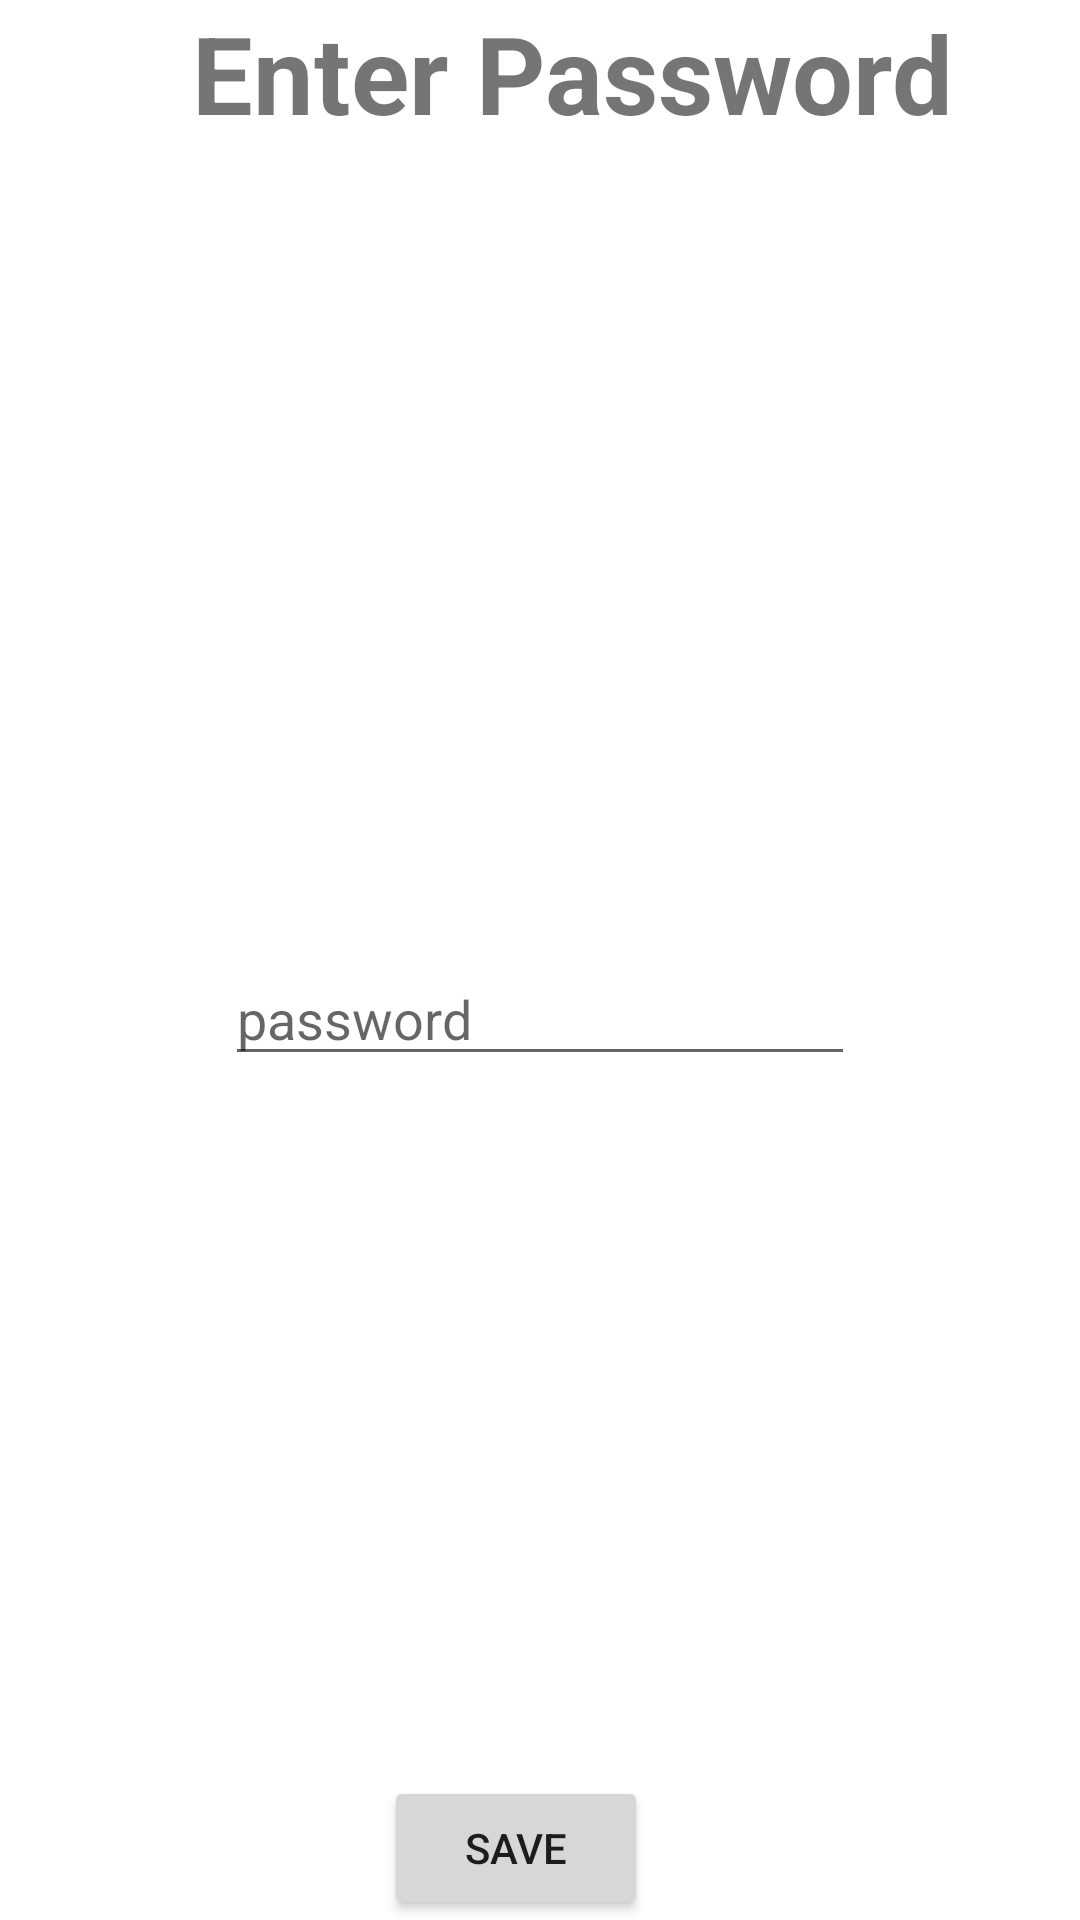

Here is an Android app screen rendered from its layout file. Give the layout XML and the strings, colors and styles it references.
<!-- AndroidManifest.xml: application theme Theme.MyApplication -->
<!-- res/layout/activity_password_reset.xml -->
<?xml version="1.0" encoding="utf-8"?>
<androidx.constraintlayout.widget.ConstraintLayout xmlns:android="http://schemas.android.com/apk/res/android"
    xmlns:app="http://schemas.android.com/apk/res-auto"
    xmlns:tools="http://schemas.android.com/tools"
    android:layout_width="match_parent"
    android:layout_height="match_parent"
    tools:context=".PasswordReset">

    <Button
        android:id="@+id/save_btn"
        android:layout_width="wrap_content"
        android:layout_height="wrap_content"
        android:text="Save"
        app:layout_constraintBottom_toBottomOf="parent"
        app:layout_constraintEnd_toEndOf="parent"
        app:layout_constraintHorizontal_bias="0.471"
        app:layout_constraintStart_toStartOf="parent" />

    <TextView
        android:id="@+id/textView5"
        android:layout_width="300dp"
        android:layout_height="84dp"
        android:layout_marginStart="64dp"
        android:layout_marginLeft="64dp"
        android:text="Enter Password"
        android:textSize="36sp"
        android:textStyle="bold"
        app:layout_constraintStart_toStartOf="parent"
        tools:layout_editor_absoluteY="75dp" />

    <EditText
        android:id="@+id/Password"
        android:layout_width="wrap_content"
        android:layout_height="wrap_content"
        android:ems="10"
        android:hint="password"
        android:inputType="text"
        app:layout_constraintBottom_toTopOf="@+id/save_btn"
        app:layout_constraintEnd_toEndOf="parent"
        app:layout_constraintStart_toStartOf="parent"
        app:layout_constraintTop_toBottomOf="@+id/textView5" />
</androidx.constraintlayout.widget.ConstraintLayout>
<!-- resources referenced by this layout -->
<resources>
  <style name="Theme.MyApplication" parent="Theme.MaterialComponents.DayNight.DarkActionBar">
          
          <item name="colorPrimary">@color/teal_200</item>
          <item name="colorPrimaryVariant">@color/purple_700</item>
          <item name="colorOnPrimary">@color/ic_launcher_background</item>
          
          <item name="colorSecondary">@color/teal_200</item>
          <item name="colorSecondaryVariant">@color/teal_700</item>
          <item name="colorOnSecondary">@color/black</item>
          
          <item name="android:statusBarColor" tools:targetApi="l">?attr/colorPrimaryVariant</item>
          
      </style>
  <color name="teal_200">#D11616</color>
  <color name="purple_700">#8F0000</color>
  <color name="teal_700">#FF018786</color>
  <color name="black">#FF000000</color>
</resources>
